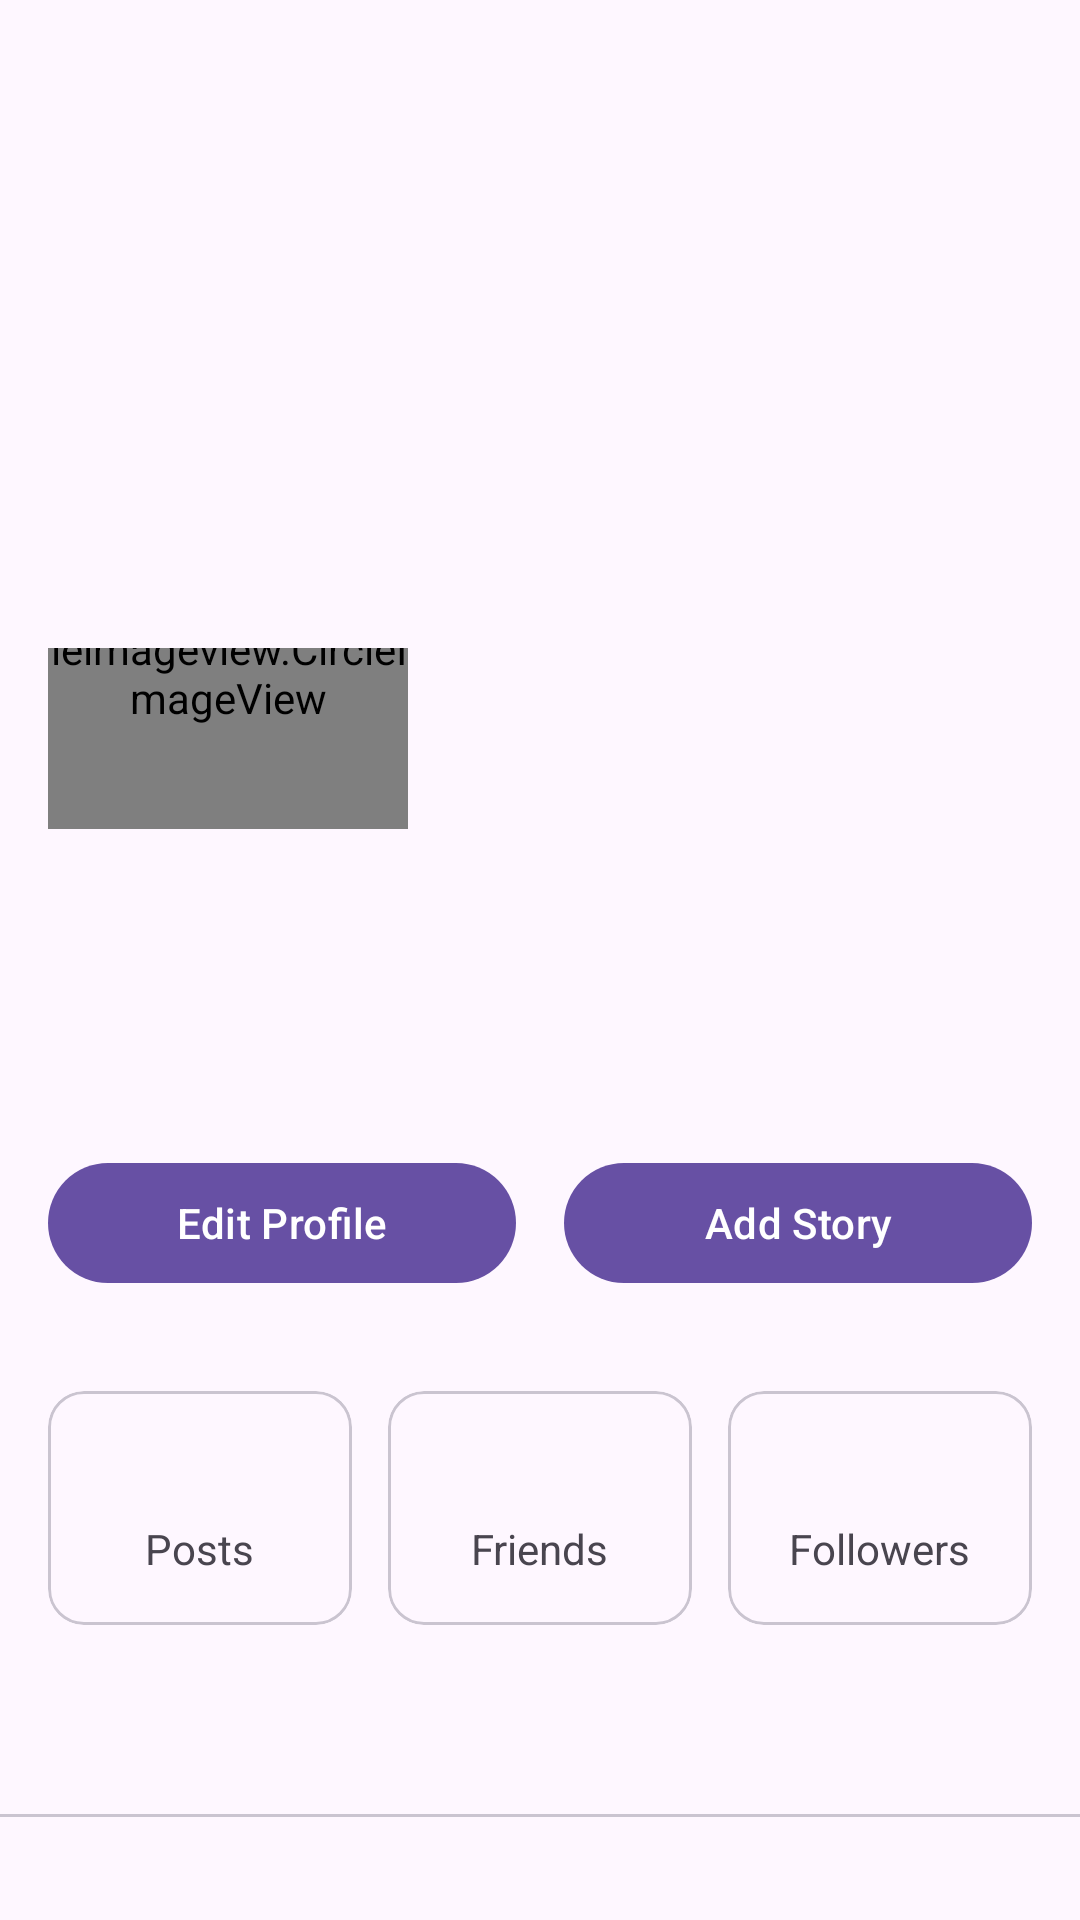

Layout XML and referenced resources for this Android screen:
<!-- AndroidManifest.xml: application theme Theme.TalkTrends -->
<!-- res/layout/fragment__profile.xml -->
<?xml version="1.0" encoding="utf-8"?>
<androidx.coordinatorlayout.widget.CoordinatorLayout xmlns:android="http://schemas.android.com/apk/res/android"
    xmlns:app="http://schemas.android.com/apk/res-auto"
    android:layout_width="match_parent"
    android:layout_height="match_parent">

    <com.google.android.material.appbar.AppBarLayout
        android:id="@+id/appBarLayout"
        android:layout_width="match_parent"
        android:layout_height="wrap_content">

        <com.google.android.material.appbar.CollapsingToolbarLayout
            android:layout_width="match_parent"
            android:layout_height="wrap_content"
            app:layout_scrollFlags="scroll|exitUntilCollapsed">

            
            <FrameLayout
                android:layout_width="match_parent"
                android:layout_height="200dp">

                <ImageView
                    android:id="@+id/coverPhoto"
                    android:layout_width="match_parent"
                    android:layout_height="match_parent"
                    android:scaleType="centerCrop" />

                <ImageButton
                    android:id="@+id/editCoverButton"
                    android:layout_width="40dp"
                    android:layout_height="40dp"
                    android:layout_gravity="end|bottom"
                    android:layout_margin="16dp"
                    android:background="@drawable/circle_background"
                    android:src="@drawable/ic_camera" />
            </FrameLayout>

        </com.google.android.material.appbar.CollapsingToolbarLayout>
    </com.google.android.material.appbar.AppBarLayout>

    <androidx.core.widget.NestedScrollView
        android:layout_width="match_parent"
        android:layout_height="match_parent"
        app:layout_behavior="@string/appbar_scrolling_view_behavior">

        <LinearLayout
            android:layout_width="match_parent"
            android:layout_height="wrap_content"
            android:orientation="vertical">

            
            <RelativeLayout
                android:layout_width="match_parent"
                android:layout_height="wrap_content"
                android:padding="16dp">

                <de.hdodenhof.circleimageview.CircleImageView
                    android:id="@+id/profilePicture"
                    android:layout_width="120dp"
                    android:layout_height="120dp"
                    android:layout_marginTop="-60dp"
                    app:civ_border_color="#FFFFFF"
                    app:civ_border_width="3dp" />

                <ImageButton
                    android:id="@+id/editProfilePicButton"
                    android:layout_width="36dp"
                    android:layout_height="36dp"
                    android:layout_alignEnd="@id/profilePicture"
                    android:layout_alignBottom="@id/profilePicture"
                    android:background="@drawable/circle_background"
                    android:src="@drawable/ic_camera" />

                <TextView
                    android:id="@+id/userName"
                    android:layout_width="wrap_content"
                    android:layout_height="wrap_content"
                    android:layout_below="@id/profilePicture"
                    android:layout_marginTop="16dp"
                    android:textSize="24sp"
                    android:textStyle="bold" />

                <TextView
                    android:id="@+id/userBio"
                    android:layout_width="wrap_content"
                    android:layout_height="wrap_content"
                    android:layout_below="@id/userName"
                    android:layout_marginTop="8dp" />

            </RelativeLayout>

            
            <LinearLayout
                android:layout_width="match_parent"
                android:layout_height="wrap_content"
                android:orientation="horizontal"
                android:padding="16dp">

                <com.google.android.material.button.MaterialButton
                    android:id="@+id/editProfileButton"
                    android:layout_width="0dp"
                    android:layout_height="wrap_content"
                    android:layout_marginEnd="8dp"
                    android:layout_weight="1"
                    android:text="Edit Profile" />

                <com.google.android.material.button.MaterialButton
                    android:id="@+id/addStoryButton"
                    android:layout_width="0dp"
                    android:layout_height="wrap_content"
                    android:layout_marginStart="8dp"
                    android:layout_weight="1"
                    android:text="Add Story" />
            </LinearLayout>

            
            <LinearLayout
                android:layout_width="match_parent"
                android:layout_height="wrap_content"
                android:orientation="horizontal"
                android:padding="16dp">

                <com.google.android.material.card.MaterialCardView
                    android:layout_width="0dp"
                    android:layout_height="wrap_content"
                    android:layout_marginEnd="8dp"
                    android:layout_weight="1">

                    <LinearLayout
                        android:layout_width="match_parent"
                        android:layout_height="wrap_content"
                        android:gravity="center"
                        android:orientation="vertical"
                        android:padding="16dp">

                        <TextView
                            android:id="@+id/postsCount"
                            android:layout_width="wrap_content"
                            android:layout_height="wrap_content"
                            android:textSize="20sp"
                            android:textStyle="bold" />

                        <TextView
                            android:layout_width="wrap_content"
                            android:layout_height="wrap_content"
                            android:text="Posts" />
                    </LinearLayout>
                </com.google.android.material.card.MaterialCardView>

                <com.google.android.material.card.MaterialCardView
                    android:layout_width="0dp"
                    android:layout_height="wrap_content"
                    android:layout_marginHorizontal="4dp"
                    android:layout_weight="1">

                    <LinearLayout
                        android:layout_width="match_parent"
                        android:layout_height="wrap_content"
                        android:gravity="center"
                        android:orientation="vertical"
                        android:padding="16dp">

                        <TextView
                            android:id="@+id/friendsCount"
                            android:layout_width="wrap_content"
                            android:layout_height="wrap_content"
                            android:textSize="20sp"
                            android:textStyle="bold" />

                        <TextView
                            android:layout_width="wrap_content"
                            android:layout_height="wrap_content"
                            android:text="Friends" />
                    </LinearLayout>
                </com.google.android.material.card.MaterialCardView>

                <com.google.android.material.card.MaterialCardView
                    android:layout_width="0dp"
                    android:layout_height="wrap_content"
                    android:layout_marginStart="8dp"
                    android:layout_weight="1">

                    <LinearLayout
                        android:layout_width="match_parent"
                        android:layout_height="wrap_content"
                        android:gravity="center"
                        android:orientation="vertical"
                        android:padding="16dp">

                        <TextView
                            android:id="@+id/followersCount"
                            android:layout_width="wrap_content"
                            android:layout_height="wrap_content"
                            android:textSize="20sp"
                            android:textStyle="bold" />

                        <TextView
                            android:layout_width="wrap_content"
                            android:layout_height="wrap_content"
                            android:text="Followers" />
                    </LinearLayout>
                </com.google.android.material.card.MaterialCardView>
            </LinearLayout>

            
            <com.google.android.material.tabs.TabLayout
                android:id="@+id/tabLayout"
                android:layout_width="match_parent"
                android:layout_height="wrap_content"
                app:tabMode="fixed" />

            <androidx.viewpager2.widget.ViewPager2
                android:id="@+id/viewPager"
                android:layout_width="match_parent"
                android:layout_height="match_parent" />

        </LinearLayout>
    </androidx.core.widget.NestedScrollView>

</androidx.coordinatorlayout.widget.CoordinatorLayout>
<!-- resources referenced by this layout -->
<resources>
  <style name="Theme.TalkTrends" parent="Base.Theme.TalkTrends" />
  <style name="Base.Theme.TalkTrends" parent="Theme.Material3.DayNight.NoActionBar">
          
          
      </style>
</resources>
